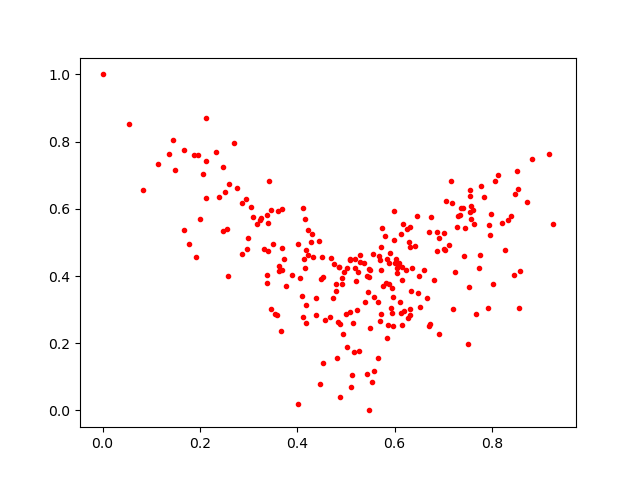

Source data for this figure (header and first rows):
0.5651183, 0.15476267
0.5481, 0.0
0.3627, 0.4302
0.5851, 0.4505
0.3605, 0.5932
0.5985, 0.5933
0.2338, 0.7704
0.1961, 0.7597
0.212, 0.8714
0.5292, 0.441
0.7924, 0.3057
0.53, 0.4633
0.5713, 0.2864
0.8015, 0.3763
0.6517, 0.3087
0.7604, 0.5974
0.4868, 0.4275
0.5655, 0.3231
0.5995, 0.5086
0.1873, 0.7603
0.5177, 0.1739
0.2876, 0.6184
0.3244, 0.5658
0.3372, 0.583
0.7056, 0.6225
0.5182, 0.4238
0.5533, 0.08456
0.5809, 0.5195
0.4802, 0.3758
0.5003, 0.2856
0.3263, 0.5715
0.5228, 0.2974
0.6139, 0.5247
0.7289, 0.5448
0.3589, 0.2845
0.8279, 0.4788
0.8519, 0.7113
0.5146, 0.2612
0.3776, 0.3688
0.7405, 0.6024
0.3173, 0.5559
0.8467, 0.645
0.258, 0.4003
0.55, 0.2457
0.5831, 0.3804
0.4315, 0.4558
0.4191, 0.2595
0.5706, 0.4489
0.4226, 0.536
0.7989, 0.584
0.6344, 0.3542
0.6466, 0.5784
0.8218, 0.5591
0.5739, 0.5425
0.5096, 0.0711
0.5885, 0.439
0.5439, 0.4013
0.7023, 0.5281
0.701, 0.4791
0.8071, 0.6834
0.7362, 0.6029
... 189 more rows
